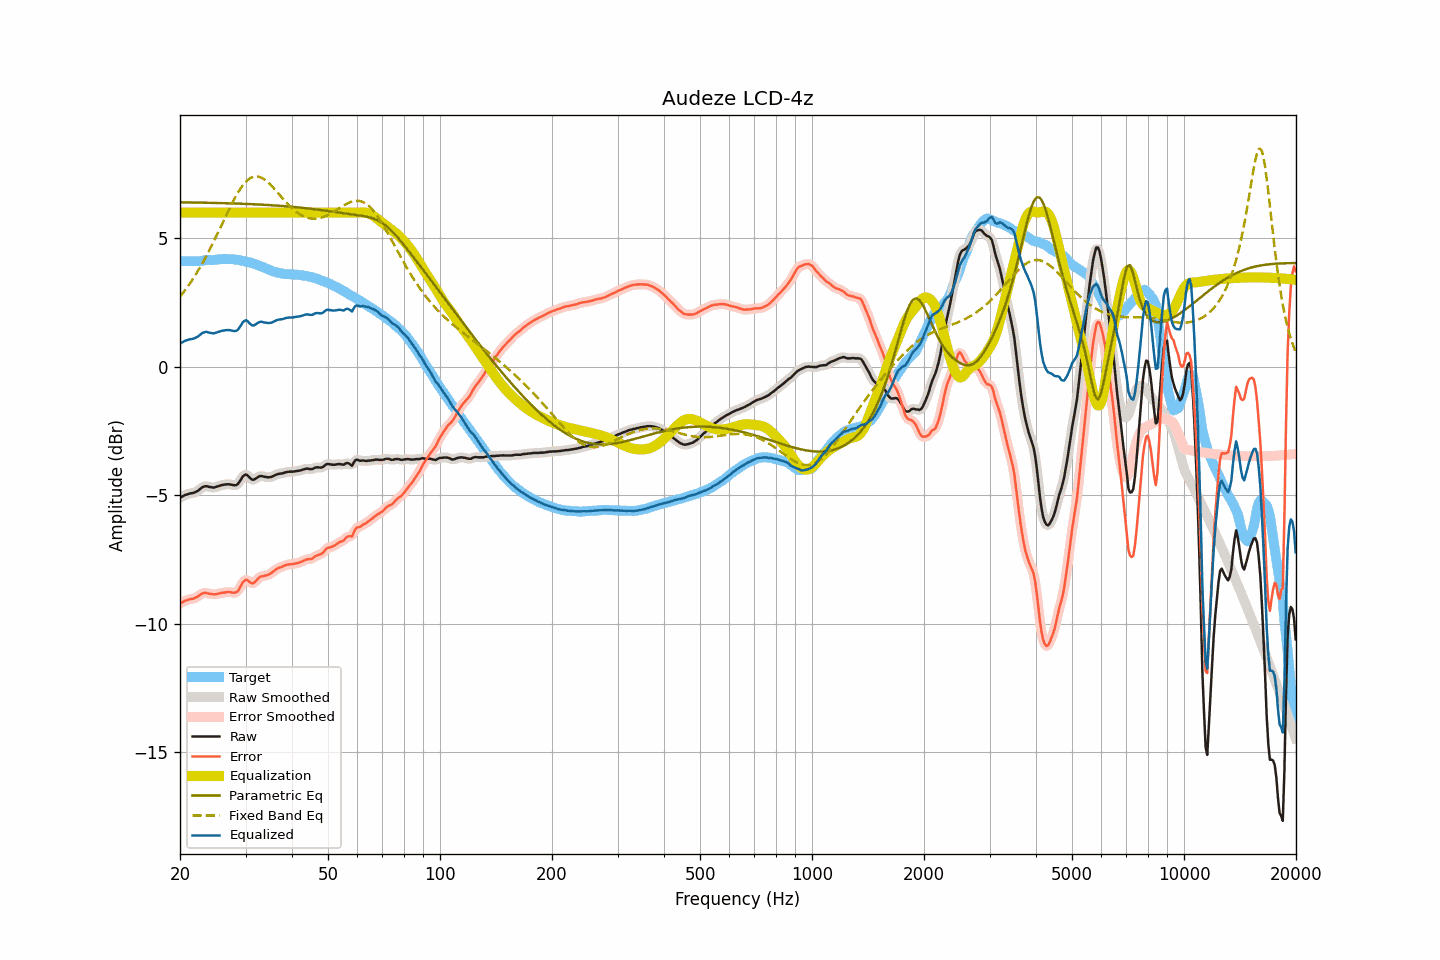

Data behind this chart, as committed beside it:
frequency, raw, smoothed, error, error_smoothed, equalization, parametric_eq, fixed_band_eq, equalized_raw, equalized_smoothed, target
20.00, -5.09, -5.09, -9.20, -9.21, 6.00, 6.40, 2.73, 0.91, 0.91, 4.11
20.20, -5.06, -5.06, -9.17, -9.17, 6.00, 6.40, 2.81, 0.94, 0.94, 4.11
20.40, -5.03, -5.02, -9.14, -9.14, 6.00, 6.40, 2.89, 0.97, 0.98, 4.11
20.61, -4.99, -4.99, -9.10, -9.11, 6.00, 6.40, 2.97, 1.01, 1.01, 4.11
20.81, -4.97, -4.97, -9.08, -9.08, 6.00, 6.40, 3.05, 1.03, 1.03, 4.11
21.02, -4.95, -4.95, -9.06, -9.06, 6.00, 6.40, 3.14, 1.05, 1.05, 4.11
21.23, -4.93, -4.93, -9.04, -9.05, 6.00, 6.39, 3.23, 1.07, 1.07, 4.11
21.44, -4.92, -4.92, -9.03, -9.03, 6.00, 6.39, 3.32, 1.08, 1.08, 4.11
21.66, -4.91, -4.91, -9.02, -9.02, 6.00, 6.39, 3.41, 1.09, 1.09, 4.11
21.87, -4.89, -4.89, -9.00, -9.00, 6.00, 6.39, 3.51, 1.11, 1.11, 4.11
22.09, -4.86, -4.86, -8.97, -8.97, 6.00, 6.39, 3.61, 1.14, 1.14, 4.11
22.31, -4.83, -4.82, -8.94, -8.93, 6.00, 6.39, 3.71, 1.17, 1.18, 4.11
22.54, -4.78, -4.78, -8.89, -8.89, 6.00, 6.39, 3.82, 1.22, 1.22, 4.11
22.76, -4.73, -4.73, -8.85, -8.85, 6.00, 6.39, 3.93, 1.27, 1.27, 4.12
22.99, -4.68, -4.68, -8.81, -8.81, 6.00, 6.39, 4.04, 1.32, 1.32, 4.13
23.22, -4.66, -4.65, -8.80, -8.79, 6.00, 6.39, 4.15, 1.34, 1.35, 4.14
23.45, -4.64, -4.64, -8.79, -8.79, 6.00, 6.38, 4.27, 1.36, 1.36, 4.15
23.69, -4.65, -4.65, -8.81, -8.81, 6.00, 6.38, 4.38, 1.35, 1.35, 4.16
23.92, -4.67, -4.66, -8.83, -8.82, 6.00, 6.38, 4.50, 1.33, 1.34, 4.16
24.16, -4.68, -4.68, -8.84, -8.84, 6.00, 6.38, 4.63, 1.32, 1.32, 4.16
24.40, -4.69, -4.69, -8.84, -8.84, 6.00, 6.38, 4.75, 1.31, 1.31, 4.15
24.65, -4.70, -4.69, -8.85, -8.85, 6.00, 6.38, 4.88, 1.30, 1.31, 4.16
24.89, -4.68, -4.68, -8.84, -8.84, 6.00, 6.38, 5.01, 1.32, 1.32, 4.17
25.14, -4.66, -4.66, -8.83, -8.84, 6.00, 6.37, 5.14, 1.34, 1.34, 4.18
25.39, -4.64, -4.64, -8.82, -8.82, 6.00, 6.37, 5.27, 1.36, 1.36, 4.18
25.65, -4.62, -4.62, -8.80, -8.80, 6.00, 6.37, 5.40, 1.38, 1.38, 4.18
25.91, -4.60, -4.60, -8.79, -8.79, 6.00, 6.37, 5.53, 1.40, 1.40, 4.19
26.16, -4.59, -4.59, -8.78, -8.78, 6.00, 6.37, 5.67, 1.41, 1.41, 4.19
26.43, -4.58, -4.58, -8.78, -8.77, 6.00, 6.37, 5.80, 1.42, 1.42, 4.20
26.69, -4.57, -4.57, -8.76, -8.76, 6.00, 6.36, 5.93, 1.43, 1.43, 4.19
26.96, -4.57, -4.57, -8.76, -8.76, 6.00, 6.36, 6.06, 1.43, 1.43, 4.19
27.23, -4.57, -4.57, -8.76, -8.76, 6.00, 6.36, 6.19, 1.43, 1.43, 4.19
27.50, -4.59, -4.59, -8.78, -8.78, 6.00, 6.36, 6.31, 1.41, 1.41, 4.19
27.77, -4.60, -4.60, -8.79, -8.78, 6.00, 6.36, 6.43, 1.40, 1.40, 4.19
28.05, -4.61, -4.61, -8.78, -8.79, 6.00, 6.35, 6.55, 1.39, 1.39, 4.18
28.33, -4.60, -4.59, -8.76, -8.76, 6.00, 6.35, 6.67, 1.40, 1.41, 4.17
28.62, -4.56, -4.55, -8.72, -8.71, 6.00, 6.35, 6.77, 1.44, 1.45, 4.16
28.90, -4.47, -4.47, -8.62, -8.62, 6.00, 6.35, 6.87, 1.53, 1.53, 4.15
29.19, -4.38, -4.37, -8.51, -8.51, 6.00, 6.35, 6.97, 1.62, 1.63, 4.13
29.48, -4.27, -4.28, -8.39, -8.40, 6.00, 6.34, 7.05, 1.73, 1.72, 4.12
29.78, -4.22, -4.22, -8.33, -8.32, 6.00, 6.34, 7.13, 1.78, 1.78, 4.11
30.08, -4.19, -4.20, -8.28, -8.29, 6.00, 6.34, 7.20, 1.81, 1.80, 4.09
30.38, -4.22, -4.23, -8.30, -8.31, 6.00, 6.34, 7.26, 1.78, 1.77, 4.08
30.68, -4.29, -4.28, -8.35, -8.35, 6.00, 6.33, 7.31, 1.71, 1.72, 4.07
30.99, -4.35, -4.34, -8.40, -8.40, 6.00, 6.33, 7.35, 1.65, 1.66, 4.06
31.30, -4.39, -4.38, -8.42, -8.41, 6.00, 6.33, 7.38, 1.61, 1.62, 4.03
31.61, -4.39, -4.38, -8.40, -8.39, 6.00, 6.33, 7.40, 1.61, 1.62, 4.01
31.93, -4.35, -4.35, -8.34, -8.34, 6.00, 6.32, 7.41, 1.65, 1.65, 3.99
32.24, -4.31, -4.31, -8.28, -8.28, 6.00, 6.32, 7.41, 1.69, 1.69, 3.97
32.57, -4.27, -4.27, -8.21, -8.21, 6.00, 6.32, 7.39, 1.73, 1.73, 3.94
32.89, -4.25, -4.25, -8.16, -8.17, 6.00, 6.31, 7.38, 1.75, 1.75, 3.92
33.22, -4.25, -4.25, -8.14, -8.14, 6.00, 6.31, 7.35, 1.75, 1.75, 3.89
33.55, -4.27, -4.26, -8.14, -8.13, 6.00, 6.31, 7.31, 1.73, 1.74, 3.87
33.89, -4.28, -4.28, -8.12, -8.12, 6.00, 6.30, 7.27, 1.72, 1.72, 3.84
34.23, -4.29, -4.29, -8.11, -8.11, 6.00, 6.30, 7.22, 1.71, 1.71, 3.82
34.57, -4.30, -4.29, -8.08, -8.08, 6.00, 6.29, 7.16, 1.70, 1.71, 3.79
34.92, -4.29, -4.29, -8.05, -8.05, 6.00, 6.29, 7.10, 1.71, 1.71, 3.76
35.27, -4.28, -4.27, -8.01, -8.01, 6.00, 6.29, 7.04, 1.72, 1.73, 3.73
35.62, -4.25, -4.25, -7.96, -7.96, 6.00, 6.28, 6.97, 1.75, 1.75, 3.71
35.97, -4.22, -4.22, -7.92, -7.91, 6.00, 6.28, 6.90, 1.78, 1.78, 3.70
... 635 more rows
